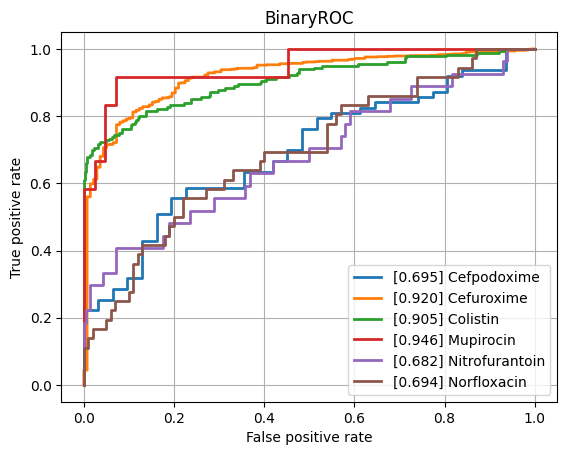

The data file committed next to this chart (first rows):
class, ROCAUC, n_positives, n_negatives
Amikacin, 0.7997, 150, 744
Amoxicillin-Clavulanic acid, 0.7775, 1523, 1082
Ampicillin, 0.8355, 2848, 652
Ampicillin-Amoxicillin, 0.8337, 1225, 53
Cefazolin, 0.8249, 127, 69
Cefepime, 0.7661, 1029, 1723
Cefpodoxime, 0.6948, 63, 31
Ceftazidime, 0.7918, 1373, 1962
Ceftriaxone, 0.7604, 1213, 1658
Cefuroxime, 0.92, 954, 138
Ciprofloxacin, 0.7802, 2443, 3542
Clindamycin, 0.8422, 1337, 482
Colistin, 0.9054, 180, 433
Cotrimoxazole, 0.7863, 3147, 3670
Ertapenem, 0.7552, 35, 840
Erythromycin, 0.8179, 1227, 301
Fosfomycin, 0.7787, 404, 722
Fosfomycin-Trometamol, 0.7089, 39, 37
Fusidic acid, 0.7537, 152, 134
Gentamicin, 0.8747, 3212, 1723
Imipenem, 0.8901, 2813, 3192
Levofloxacin, 0.8179, 586, 646
Meropenem, 0.8283, 815, 3194
Mupirocin, 0.9464, 12, 42
Nitrofurantoin, 0.6822, 27, 212
Norfloxacin, 0.6939, 36, 100
Oxacillin, 0.8127, 433, 248
Penicillin, 0.807, 458, 39
Piperacillin-Tazobactam, 0.7703, 2119, 2525
Rifampicin, 0.7598, 63, 731
Teicoplanin, 0.7359, 11, 126
Tetracycline, 0.7921, 305, 443
Tobramycin, 0.7852, 176, 493
Vancomycin, 0.9025, 196, 2046
micro, 0.8504, , 
macro, 0.8009, , 
